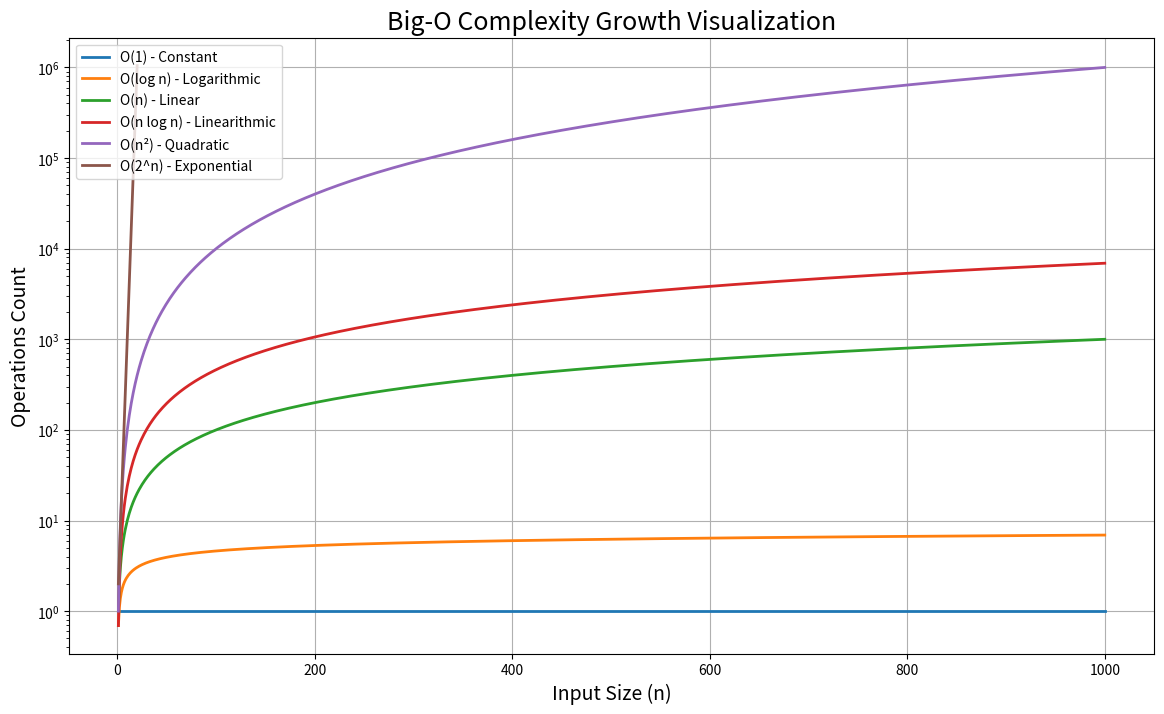

Python code for this plot:
import matplotlib.pyplot as plt
import math

def constant(n):
    return [1 for _ in n]      
def log_n(n):
    return [math.log(x + 1) for x in n]   
def linear(n):
    return [x for x in n]       
def n_log_n(n):
    return [x * math.log(x + 1) for x in n]  
def quadratic(n):
    return [x**2 for x in n]  
def exponential(n):
    return [2**x for x in n]    
n_values = list(range(1, 1001))  
y_constant = constant(n_values)
y_log_n = log_n(n_values)
y_linear = linear(n_values)
y_n_log_n = n_log_n(n_values)
y_quadratic = quadratic(n_values)
n_values_small = list(range(1, 21))
y_exponential = exponential(n_values_small)
plt.figure(figsize=(14,8))
plt.plot(n_values, y_constant, label="O(1) - Constant", linewidth=2)
plt.plot(n_values, y_log_n, label="O(log n) - Logarithmic", linewidth=2)
plt.plot(n_values, y_linear, label="O(n) - Linear", linewidth=2)
plt.plot(n_values, y_n_log_n, label="O(n log n) - Linearithmic", linewidth=2)
plt.plot(n_values, y_quadratic, label="O(n²) - Quadratic", linewidth=2)
plt.plot(n_values_small, y_exponential, label="O(2^n) - Exponential", linewidth=2)
plt.title("Big-O Complexity Growth Visualization", fontsize=18)
plt.xlabel("Input Size (n)", fontsize=14)
plt.ylabel("Operations Count", fontsize=14)
plt.yscale('log')
plt.legend()
plt.grid(True)
plt.show()
